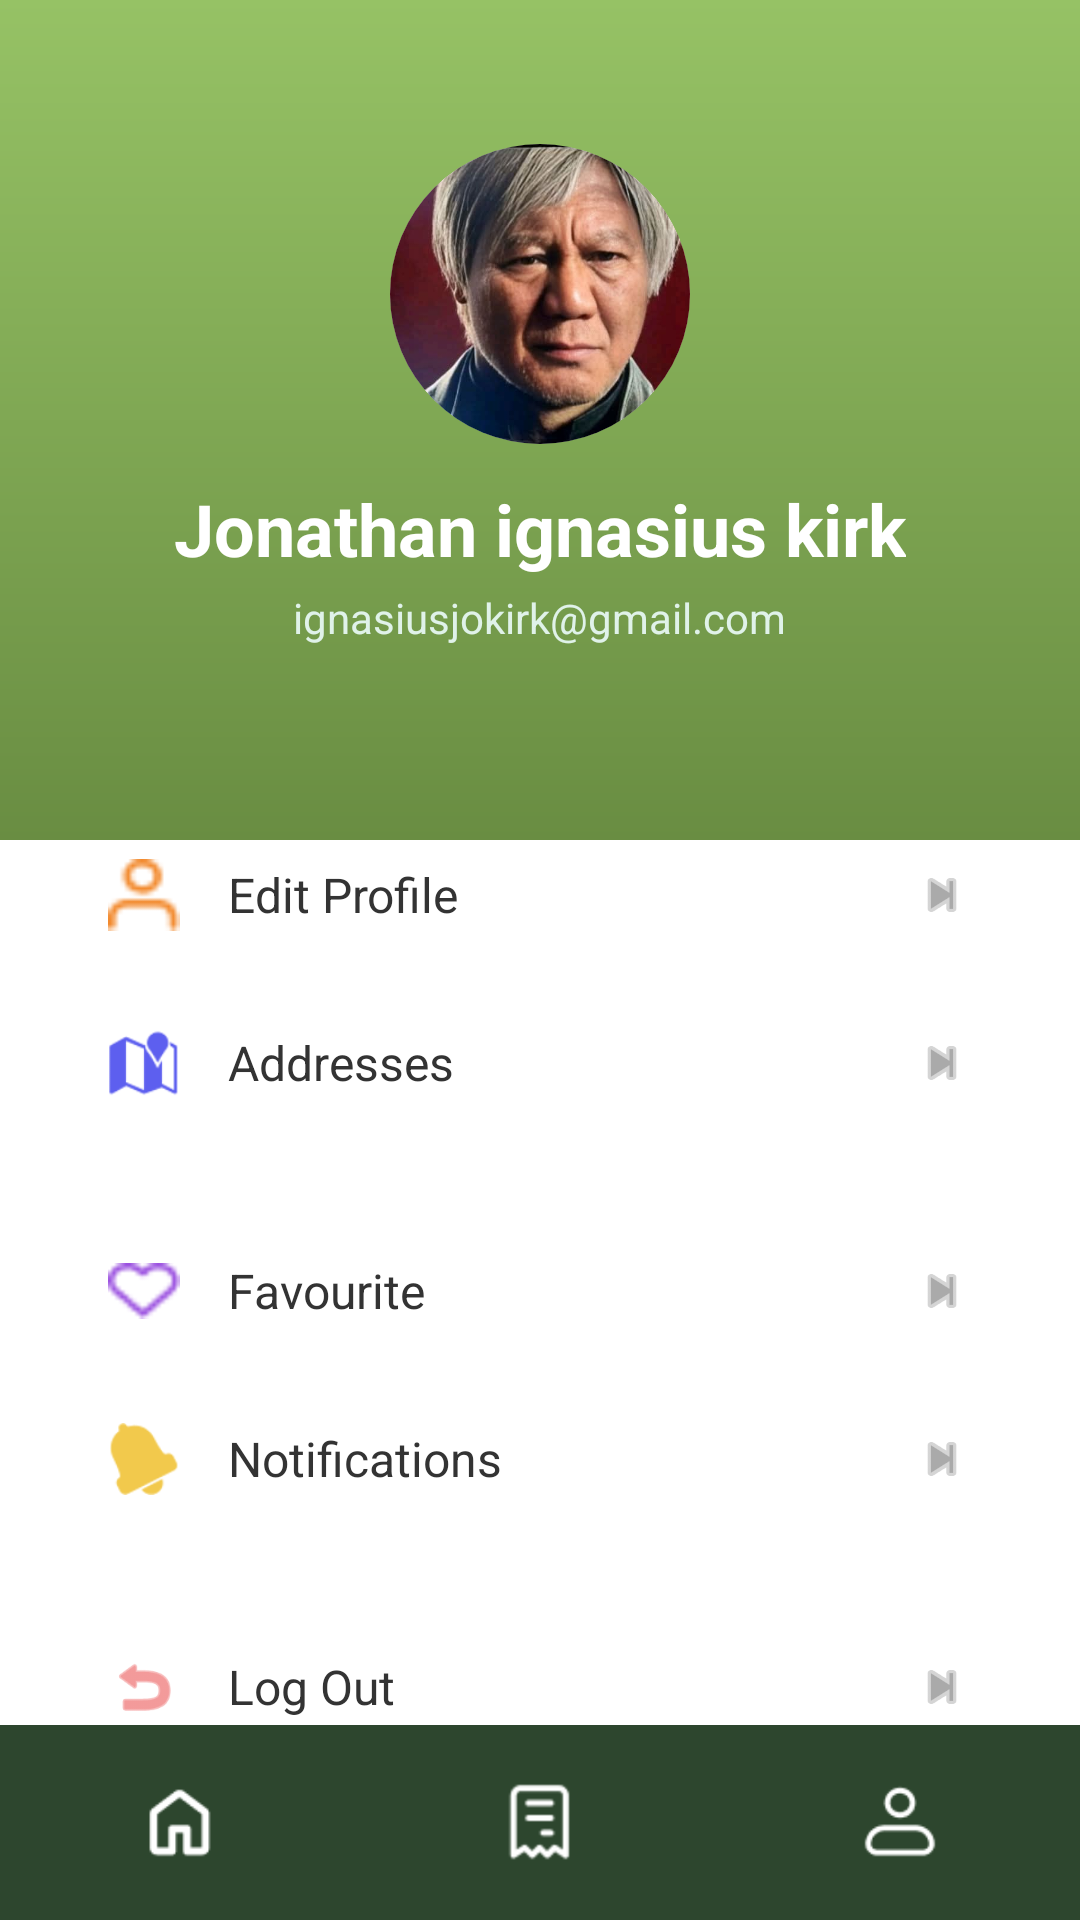

Layout XML and referenced resources for this Android screen:
<!-- AndroidManifest.xml: application theme Theme.Reservaseat -->
<!-- res/layout/activity_profile.xml -->
<?xml version="1.0" encoding="utf-8"?>
<RelativeLayout xmlns:android="http://schemas.android.com/apk/res/android"
    xmlns:app="http://schemas.android.com/apk/res-auto"
    android:layout_width="match_parent"
    android:layout_height="match_parent"
    android:background="@android:color/white">

    <ScrollView
        android:layout_width="match_parent"
        android:layout_height="match_parent"
        android:layout_above="@+id/bottomNav"
        android:fillViewport="true"
        android:scrollbars="none">

        <LinearLayout
            android:layout_width="match_parent"
            android:layout_height="wrap_content"
            android:orientation="vertical">

            <RelativeLayout
                android:layout_width="match_parent"
                android:layout_height="280dp"
                android:background="@drawable/bg_gradient_profile"
                android:paddingTop="32dp">

                <androidx.cardview.widget.CardView
                    android:id="@+id/cvProfilePic"
                    android:layout_width="100dp"
                    android:layout_height="100dp"
                    android:layout_centerHorizontal="true"
                    android:layout_marginTop="16dp"
                    app:cardCornerRadius="50dp"
                    app:cardElevation="0dp">

                    <ImageView
                        android:layout_width="match_parent"
                        android:layout_height="match_parent"
                        android:scaleType="centerCrop"
                        android:src="@drawable/prabowo_icon" /> </androidx.cardview.widget.CardView>

                <TextView
                    android:id="@+id/tvName"
                    android:layout_width="wrap_content"
                    android:layout_height="wrap_content"
                    android:layout_below="@id/cvProfilePic"
                    android:layout_centerHorizontal="true"
                    android:layout_marginTop="12dp"
                    android:text="Jonathan ignasius kirk"
                    android:textColor="@android:color/white"
                    android:textSize="24sp"
                    android:textStyle="bold" />

                <TextView
                    android:layout_width="wrap_content"
                    android:layout_height="wrap_content"
                    android:layout_below="@id/tvName"
                    android:layout_centerHorizontal="true"
                    android:layout_marginTop="4dp"
                    android:text="ignasiusjokirk@gmail.com"
                    android:textColor="#E0F2E9"
                    android:textSize="14sp" />
            </RelativeLayout>

            <LinearLayout
                android:layout_width="match_parent"
                android:layout_height="wrap_content"
                android:layout_marginTop="-30dp"
                android:background="@drawable/bg_rounded_top_white"
                android:orientation="vertical"
                android:padding="20dp">

                <LinearLayout
                    android:layout_width="match_parent"
                    android:layout_height="wrap_content"
                    android:background="@drawable/bg_menu_group"
                    android:orientation="vertical"
                    android:layout_marginBottom="20dp">

                    <LinearLayout
                        android:id="@+id/btnEditProfile"
                        android:layout_width="match_parent"
                        android:layout_height="wrap_content"
                        android:gravity="center_vertical"
                        android:padding="16dp">
                        <ImageView android:layout_width="24dp" android:layout_height="24dp" android:src="@drawable/profile_icon" app:tint="#F28A2E"/>
                        <TextView android:layout_width="0dp" android:layout_height="wrap_content" android:layout_weight="1" android:layout_marginStart="16dp" android:text="Edit Profile" android:textColor="#333333" android:textSize="16sp"/>
                        <ImageView android:layout_width="20dp" android:layout_height="20dp" android:src="@android:drawable/ic_media_next" app:tint="#AAAAAA"/>
                    </LinearLayout>

                    <LinearLayout
                        android:id="@+id/btnAddresses"
                        android:layout_width="match_parent"
                        android:layout_height="wrap_content"
                        android:gravity="center_vertical"
                        android:padding="16dp">
                        <ImageView android:layout_width="24dp" android:layout_height="24dp" android:src="@android:drawable/ic_dialog_map" app:tint="#5D5FEF"/>
                        <TextView android:layout_width="0dp" android:layout_height="wrap_content" android:layout_weight="1" android:layout_marginStart="16dp" android:text="Addresses" android:textColor="#333333" android:textSize="16sp"/>
                        <ImageView android:layout_width="20dp" android:layout_height="20dp" android:src="@android:drawable/ic_media_next" app:tint="#AAAAAA"/>
                    </LinearLayout>
                </LinearLayout>

                <LinearLayout
                    android:layout_width="match_parent"
                    android:layout_height="wrap_content"
                    android:background="@drawable/bg_menu_group"
                    android:orientation="vertical"
                    android:layout_marginBottom="20dp">

                    <LinearLayout android:id="@+id/btnFavourite" android:layout_width="match_parent" android:layout_height="wrap_content" android:gravity="center_vertical" android:padding="16dp">
                        <ImageView android:layout_width="24dp" android:layout_height="24dp" android:src="@drawable/favorit_icon" app:tint="#9B51E0"/>
                        <TextView android:layout_width="0dp" android:layout_height="wrap_content" android:layout_weight="1" android:layout_marginStart="16dp" android:text="Favourite" android:textColor="#333333" android:textSize="16sp"/>
                        <ImageView android:layout_width="20dp" android:layout_height="20dp" android:src="@android:drawable/ic_media_next" app:tint="#AAAAAA"/>
                    </LinearLayout>

                    <LinearLayout android:id="@+id/btnNotifications" android:layout_width="match_parent" android:layout_height="wrap_content" android:gravity="center_vertical" android:padding="16dp">
                        <ImageView android:layout_width="24dp" android:layout_height="24dp" android:src="@android:drawable/ic_popup_reminder" app:tint="#F2C94C"/>
                        <TextView android:layout_width="0dp" android:layout_height="wrap_content" android:layout_weight="1" android:layout_marginStart="16dp" android:text="Notifications" android:textColor="#333333" android:textSize="16sp"/>
                        <ImageView android:layout_width="20dp" android:layout_height="20dp" android:src="@android:drawable/ic_media_next" app:tint="#AAAAAA"/>
                    </LinearLayout>
                </LinearLayout>

                <LinearLayout
                    android:layout_width="match_parent"
                    android:layout_height="wrap_content"
                    android:background="@drawable/bg_menu_group"
                    android:orientation="vertical"
                    android:layout_marginBottom="40dp">

                    <LinearLayout
                        android:id="@+id/btnLogOut"
                        android:layout_width="match_parent"
                        android:layout_height="wrap_content"
                        android:gravity="center_vertical"
                        android:padding="16dp">
                        <ImageView android:layout_width="24dp" android:layout_height="24dp" android:src="@android:drawable/ic_menu_revert" app:tint="#EB5757"/>
                        <TextView android:layout_width="0dp" android:layout_height="wrap_content" android:layout_weight="1" android:layout_marginStart="16dp" android:text="Log Out" android:textColor="#333333" android:textSize="16sp"/>
                        <ImageView android:layout_width="20dp" android:layout_height="20dp" android:src="@android:drawable/ic_media_next" app:tint="#AAAAAA"/>
                    </LinearLayout>
                </LinearLayout>

            </LinearLayout>
        </LinearLayout>
    </ScrollView>

    <LinearLayout
        android:id="@+id/bottomNav"
        android:layout_width="match_parent"
        android:layout_height="65dp"
        android:layout_alignParentBottom="true"
        android:background="#2D462E"
        android:orientation="horizontal"
        android:gravity="center">

        <ImageView android:id="@+id/navHome" android:layout_width="0dp" android:layout_height="30dp" android:layout_weight="1" android:src="@drawable/home" app:tint="@android:color/white"/>
        <ImageView android:id="@+id/navAgenda" android:layout_width="0dp" android:layout_height="30dp" android:layout_weight="1" android:src="@drawable/recipt" app:tint="@android:color/white"/>
        <ImageView android:id="@+id/navProfile" android:layout_width="0dp" android:layout_height="30dp" android:layout_weight="1" android:src="@drawable/profile_bar" app:tint="@android:color/white"/>
    </LinearLayout>

</RelativeLayout>
<!-- resources referenced by this layout -->
<resources>
  <!-- drawable bg_gradient_profile (drawable) -->
  <?xml version="1.0" encoding="utf-8"?>
  <shape xmlns:android="http://schemas.android.com/apk/res/android">
      <gradient
          android:angle="270"
          android:startColor="#96C265"
          android:endColor="#698D42" />
  </shape>
  <!-- drawable favorit_icon: png bitmap (drawable, 563 bytes) -->
  <!-- drawable home: png bitmap (drawable, 538 bytes) -->
  <!-- drawable prabowo_icon: jpg bitmap (drawable, 27154 bytes) -->
  <!-- drawable profile_bar: png bitmap (drawable, 675 bytes) -->
  <!-- drawable profile_icon: png bitmap (drawable, 492 bytes) -->
  <!-- drawable recipt: png bitmap (drawable, 627 bytes) -->
  <style name="Theme.Reservaseat" parent="Theme.Material3.DayNight.NoActionBar">
  
          
  
      </style>
</resources>
